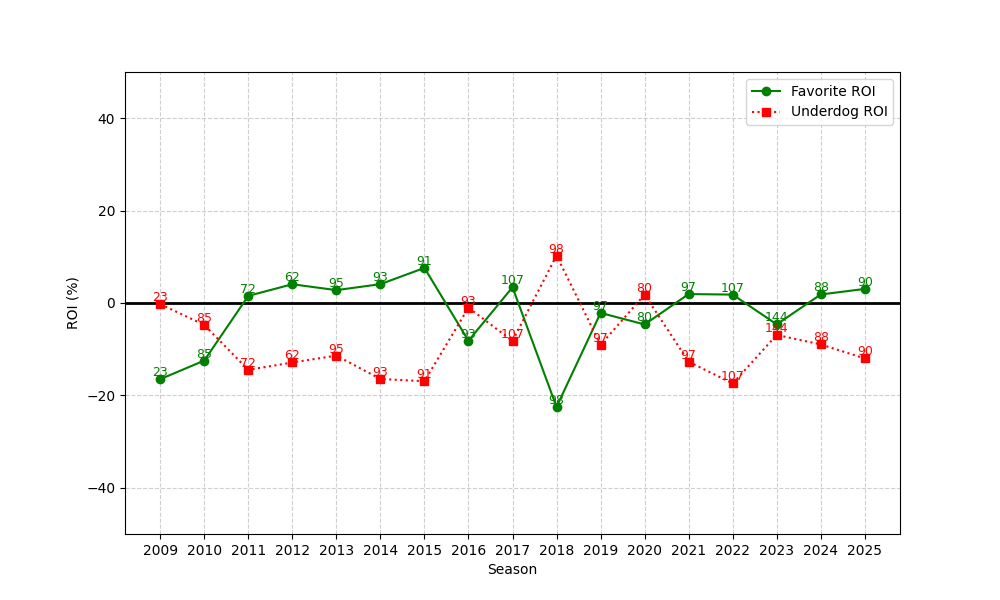

Data behind this chart, as committed beside it:
season, n, favorite_roi, underdog_roi
2009, 23, -16.49, -0.2394
2010, 85, -12.46, -4.747
2011, 72, 1.543, -14.47
2012, 62, 4.06, -12.87
2013, 95, 2.783, -11.39
2014, 93, 4.077, -16.45
2015, 91, 7.597, -16.93
2016, 93, -8.175, -1.007
2017, 107, 3.41, -8.216
2018, 98, -22.5, 10.27
2019, 97, -2.151, -9.057
2020, 80, -4.645, 1.808
2021, 97, 1.936, -12.7
2022, 107, 1.819, -17.42
2023, 144, -4.623, -6.915
2024, 88, 1.843, -8.966
2025, 90, 3.049, -12
